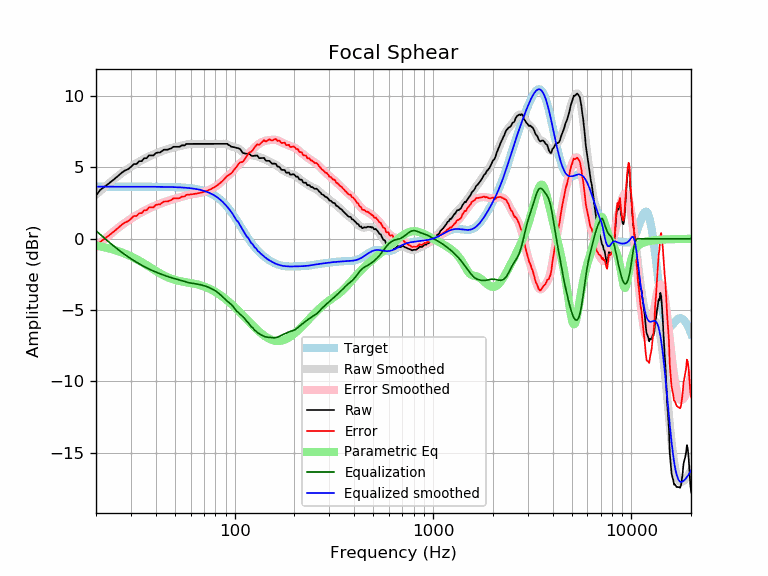

The file beside this chart, header and first rows:
frequency, raw, error, smoothed, error_smoothed, equalization, parametric_eq, equalized_raw, equalized_smoothed, target
20, 3.02, -0.62, 3.09, -0.56, 0.56, -0.47, 3.58, 3.65, 3.65
21, 3.42, -0.23, 3.35, -0.30, 0.30, -0.53, 3.72, 3.65, 3.65
22, 3.63, -0.02, 3.60, -0.05, 0.05, -0.59, 3.68, 3.65, 3.65
23, 3.83, 0.18, 3.83, 0.18, -0.18, -0.66, 3.65, 3.65, 3.65
24, 4.03, 0.38, 4.04, 0.40, -0.40, -0.73, 3.63, 3.65, 3.65
25, 4.23, 0.58, 4.24, 0.60, -0.60, -0.80, 3.63, 3.65, 3.65
26, 4.43, 0.78, 4.43, 0.78, -0.78, -0.88, 3.65, 3.65, 3.65
27, 4.63, 0.99, 4.60, 0.96, -0.96, -0.96, 3.68, 3.65, 3.65
28, 4.78, 1.14, 4.76, 1.12, -1.12, -1.05, 3.67, 3.65, 3.65
29, 4.87, 1.22, 4.91, 1.27, -1.27, -1.14, 3.61, 3.65, 3.65
30, 5.04, 1.39, 5.05, 1.40, -1.40, -1.23, 3.63, 3.65, 3.65
31, 5.24, 1.59, 5.17, 1.53, -1.53, -1.33, 3.71, 3.65, 3.65
32, 5.24, 1.59, 5.29, 1.65, -1.65, -1.43, 3.59, 3.65, 3.65
33, 5.44, 1.79, 5.40, 1.76, -1.76, -1.53, 3.68, 3.65, 3.65
34, 5.44, 1.79, 5.50, 1.86, -1.86, -1.63, 3.58, 3.65, 3.65
35, 5.64, 1.99, 5.60, 1.95, -1.95, -1.74, 3.69, 3.64, 3.64
36, 5.64, 2.00, 5.68, 2.04, -2.04, -1.84, 3.60, 3.64, 3.64
37, 5.84, 2.20, 5.76, 2.12, -2.12, -1.95, 3.72, 3.64, 3.64
38, 5.84, 2.20, 5.84, 2.20, -2.20, -2.05, 3.64, 3.64, 3.64
39, 5.84, 2.20, 5.91, 2.27, -2.27, -2.15, 3.57, 3.64, 3.64
40, 6.00, 2.36, 5.97, 2.33, -2.33, -2.25, 3.67, 3.64, 3.64
41, 6.04, 2.40, 6.03, 2.39, -2.39, -2.34, 3.65, 3.64, 3.64
42, 6.04, 2.40, 6.09, 2.45, -2.45, -2.42, 3.59, 3.64, 3.64
43, 6.14, 2.51, 6.14, 2.50, -2.50, -2.50, 3.64, 3.64, 3.64
44, 6.24, 2.61, 6.19, 2.56, -2.56, -2.58, 3.69, 3.63, 3.63
45, 6.24, 2.61, 6.24, 2.61, -2.61, -2.64, 3.64, 3.63, 3.63
46, 6.24, 2.61, 6.28, 2.65, -2.65, -2.71, 3.59, 3.63, 3.63
47, 6.30, 2.67, 6.32, 2.69, -2.69, -2.76, 3.61, 3.63, 3.63
48, 6.34, 2.72, 6.36, 2.73, -2.73, -2.81, 3.61, 3.62, 3.62
49, 6.44, 2.82, 6.39, 2.77, -2.77, -2.85, 3.68, 3.62, 3.62
50, 6.44, 2.83, 6.42, 2.80, -2.80, -2.89, 3.64, 3.62, 3.62
51, 6.44, 2.83, 6.45, 2.83, -2.83, -2.92, 3.61, 3.61, 3.61
52, 6.44, 2.84, 6.47, 2.87, -2.87, -2.95, 3.58, 3.61, 3.61
53, 6.45, 2.85, 6.50, 2.90, -2.90, -2.97, 3.56, 3.60, 3.60
54, 6.54, 2.95, 6.53, 2.93, -2.93, -2.99, 3.61, 3.59, 3.59
55, 6.54, 2.96, 6.55, 2.97, -2.97, -3.01, 3.58, 3.59, 3.59
56, 6.54, 2.97, 6.58, 3.00, -3.00, -3.03, 3.55, 3.58, 3.58
57, 6.64, 3.07, 6.60, 3.03, -3.03, -3.05, 3.61, 3.57, 3.57
58, 6.64, 3.08, 6.62, 3.06, -3.06, -3.07, 3.59, 3.56, 3.56
59, 6.64, 3.09, 6.63, 3.08, -3.08, -3.08, 3.56, 3.55, 3.55
60, 6.64, 3.10, 6.64, 3.10, -3.10, -3.10, 3.54, 3.54, 3.54
61, 6.64, 3.12, 6.65, 3.12, -3.12, -3.12, 3.52, 3.53, 3.53
62, 6.64, 3.13, 6.65, 3.14, -3.14, -3.14, 3.51, 3.51, 3.51
63, 6.64, 3.15, 6.65, 3.15, -3.15, -3.16, 3.49, 3.50, 3.50
64, 6.64, 3.16, 6.65, 3.17, -3.17, -3.18, 3.48, 3.48, 3.48
65, 6.64, 3.18, 6.65, 3.18, -3.18, -3.20, 3.46, 3.47, 3.47
66, 6.64, 3.20, 6.65, 3.20, -3.20, -3.23, 3.45, 3.45, 3.45
67, 6.64, 3.22, 6.64, 3.22, -3.22, -3.25, 3.43, 3.43, 3.43
68, 6.64, 3.24, 6.64, 3.24, -3.24, -3.28, 3.41, 3.41, 3.41
69, 6.64, 3.26, 6.64, 3.26, -3.26, -3.31, 3.38, 3.38, 3.38
70, 6.64, 3.29, 6.64, 3.29, -3.29, -3.34, 3.36, 3.36, 3.36
71, 6.64, 3.32, 6.64, 3.32, -3.32, -3.37, 3.33, 3.33, 3.33
72, 6.64, 3.34, 6.64, 3.34, -3.34, -3.41, 3.30, 3.30, 3.30
73, 6.64, 3.38, 6.64, 3.38, -3.38, -3.44, 3.27, 3.27, 3.27
74, 6.64, 3.41, 6.64, 3.41, -3.41, -3.48, 3.24, 3.24, 3.24
75, 6.64, 3.44, 6.64, 3.45, -3.45, -3.52, 3.20, 3.20, 3.20
76, 6.64, 3.48, 6.64, 3.48, -3.48, -3.56, 3.16, 3.16, 3.16
77, 6.64, 3.52, 6.64, 3.52, -3.52, -3.60, 3.12, 3.12, 3.12
78, 6.64, 3.57, 6.64, 3.57, -3.57, -3.64, 3.08, 3.08, 3.08
79, 6.64, 3.61, 6.64, 3.61, -3.61, -3.68, 3.03, 3.03, 3.03
... 553 more rows
